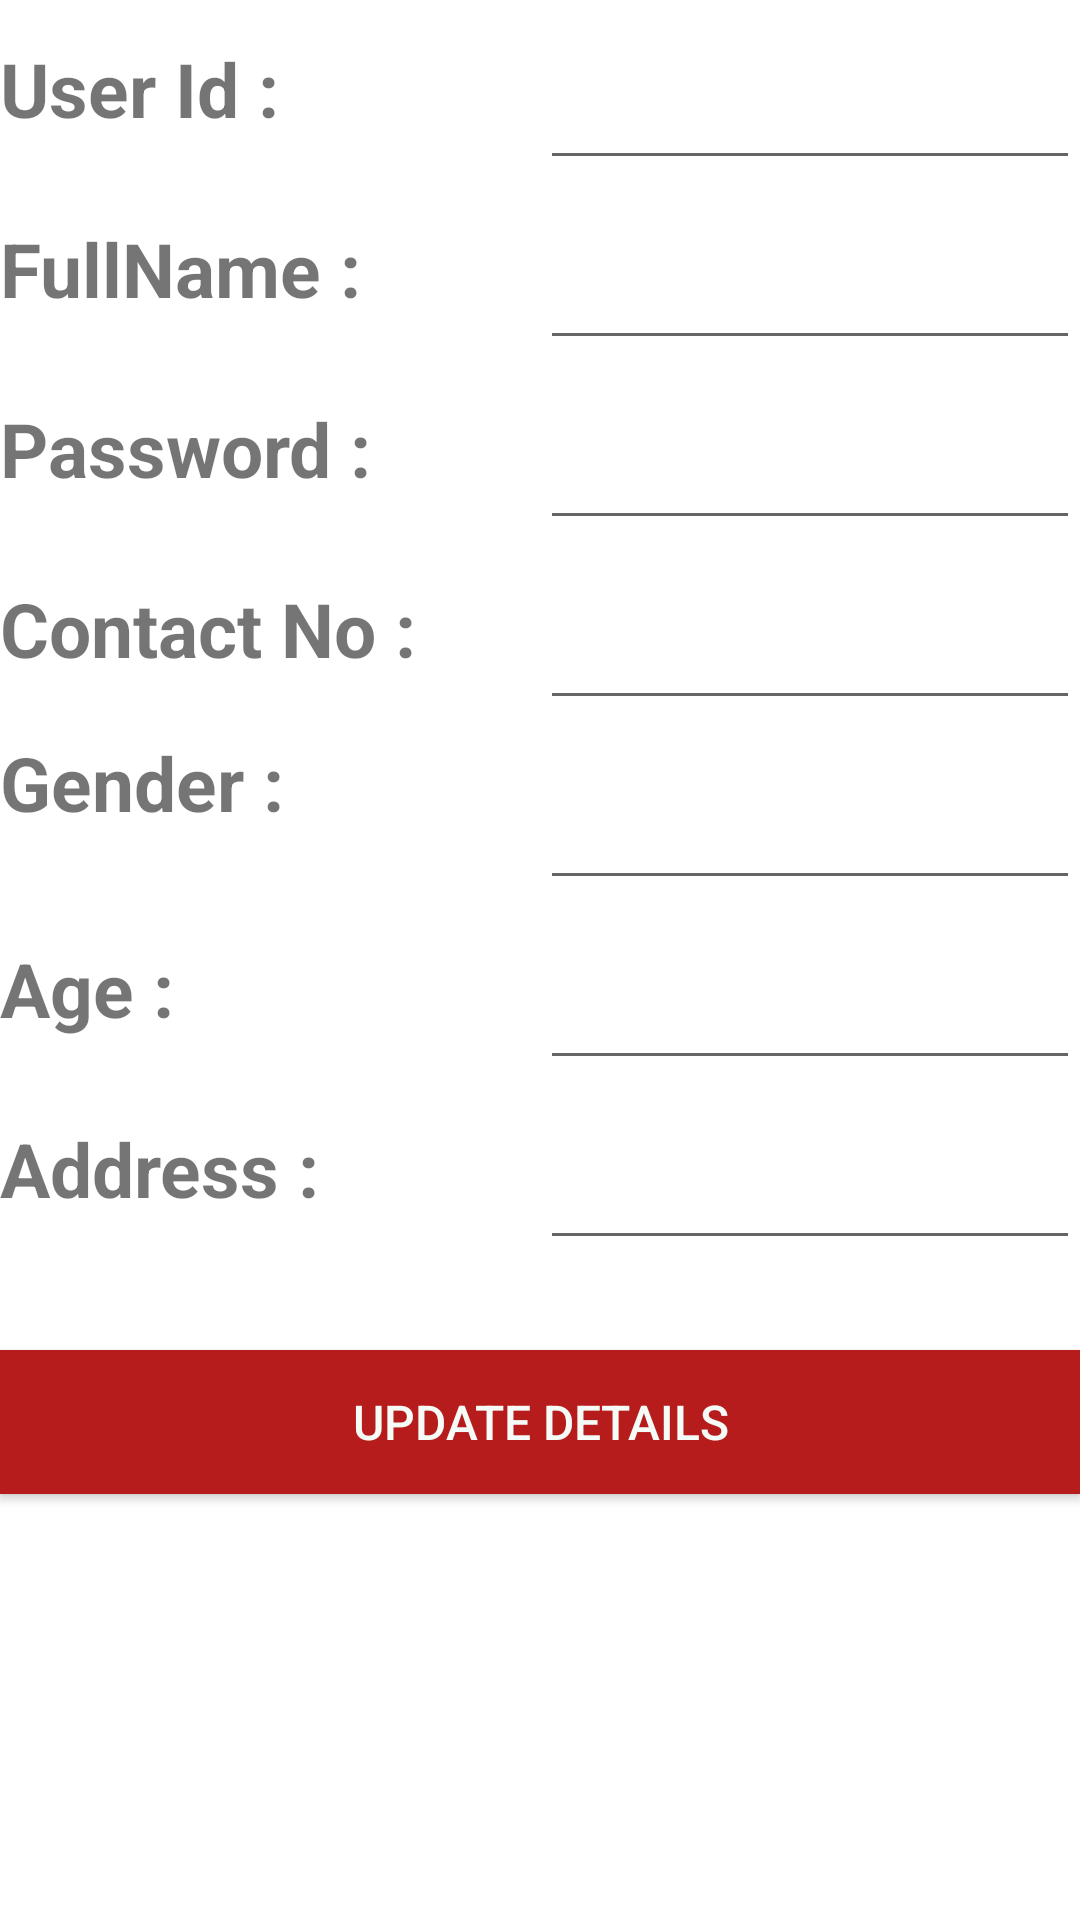

This screen was rendered from an Android layout file. Write that file and the resources it references.
<!-- AndroidManifest.xml: application theme Theme.RegistraionWithValidation -->
<!-- res/layout/activity_edit_user_details.xml -->
<?xml version="1.0" encoding="utf-8"?>
<LinearLayout xmlns:android="http://schemas.android.com/apk/res/android"
    xmlns:app="http://schemas.android.com/apk/res-auto"
    xmlns:tools="http://schemas.android.com/tools"
    android:layout_width="match_parent"
    android:layout_height="match_parent"
    android:layout_margin="20dp"

    android:orientation="vertical"
    tools:context=".ViewUserDetails">

    <LinearLayout
        android:layout_width="match_parent"
        android:layout_height="60dp"

        android:orientation="horizontal">

        <androidx.appcompat.widget.AppCompatTextView

            android:layout_width="match_parent"
            android:layout_height="wrap_content"
            android:layout_weight="1"
            android:text="User Id :"
            android:textStyle="bold"
            android:textSize="25dp" />

        <androidx.appcompat.widget.AppCompatEditText
            android:id="@+id/edtUserId"
            android:layout_width="match_parent"
            android:layout_height="match_parent"
            android:layout_weight="1"
            android:text=""
            android:gravity="center"

            android:textSize="20dp"></androidx.appcompat.widget.AppCompatEditText>

    </LinearLayout>


    <LinearLayout
        android:layout_width="match_parent"
        android:layout_height="60dp"
        android:orientation="horizontal">

        <androidx.appcompat.widget.AppCompatTextView

            android:layout_width="match_parent"
            android:layout_height="wrap_content"
            android:layout_weight="1"
            android:text="FullName :"
            android:textStyle="bold"
            android:textSize="25dp"></androidx.appcompat.widget.AppCompatTextView>

        <androidx.appcompat.widget.AppCompatEditText
            android:id="@+id/edtUserName"
            android:layout_width="match_parent"
            android:layout_height="match_parent"
            android:layout_weight="1"
            android:digits="abcdefghijklmnopqrstuvwxyzABCDEFGHIJKLMNOPQRSTUVWXYZ"
            android:gravity="center"
            android:inputType="text"
            android:textSize="20dp"></androidx.appcompat.widget.AppCompatEditText>

    </LinearLayout>

    <LinearLayout
        android:layout_width="match_parent"
        android:layout_height="60dp"
        android:orientation="horizontal">

        <androidx.appcompat.widget.AppCompatTextView
            android:layout_width="match_parent"
            android:layout_height="wrap_content"
            android:layout_weight="1"
            android:text="Password :"
            android:textStyle="bold"

            android:textSize="25dp">

        </androidx.appcompat.widget.AppCompatTextView>

        <androidx.appcompat.widget.AppCompatEditText
            android:id="@+id/edtUserPassword"
            android:layout_width="match_parent"
            android:layout_height="match_parent"
            android:layout_weight="1"
            android:gravity="center"
            android:inputType="textPassword"
            android:textSize="20dp"></androidx.appcompat.widget.AppCompatEditText>

    </LinearLayout>

    <LinearLayout
        android:layout_width="match_parent"
        android:layout_height="60dp"
        android:orientation="horizontal">

        <androidx.appcompat.widget.AppCompatTextView
            android:layout_width="match_parent"
            android:layout_height="wrap_content"
            android:layout_weight="1"
            android:inputType="phone"
            android:text="Contact No :"
            android:textStyle="bold"
            android:textSize="25dp">

        </androidx.appcompat.widget.AppCompatTextView>

        <androidx.appcompat.widget.AppCompatEditText
            android:id="@+id/edtUserContact"
            android:layout_width="match_parent"
            android:layout_height="match_parent"
            android:layout_weight="1"
            android:gravity="center"
            android:inputType="numberDecimal"

            android:textSize="20dp"/>

    </LinearLayout>


    <LinearLayout
        android:layout_width="match_parent"
        android:layout_height="60dp"
        android:orientation="horizontal">

        <androidx.appcompat.widget.AppCompatTextView
            android:id="@+id/gen"
            android:layout_width="match_parent"
            android:layout_height="35dp"
            android:layout_marginTop="4dp"
            android:layout_weight="1"
            android:text="Gender :"
            android:textStyle="bold"
            android:textSize="25dp">
        </androidx.appcompat.widget.AppCompatTextView>

        <LinearLayout
            android:layout_width="match_parent"
            android:layout_height="60dp"
            android:layout_weight="1"
            android:orientation="horizontal">

            <androidx.appcompat.widget.AppCompatEditText
                android:id="@+id/edtUserRadiogroup"
                android:layout_width="match_parent"
                android:layout_height="match_parent"
                android:gravity="center"/>

        </LinearLayout>
    </LinearLayout>

    <LinearLayout
        android:layout_width="match_parent"
        android:layout_height="60dp"
        android:orientation="horizontal">

        <androidx.appcompat.widget.AppCompatTextView
            android:layout_width="match_parent"
            android:layout_height="wrap_content"
            android:layout_marginRight="5dp"
            android:layout_weight="1"
            android:text="Age :"
            android:textStyle="bold"
            android:textSize="25dp">

        </androidx.appcompat.widget.AppCompatTextView>

        <androidx.appcompat.widget.AppCompatEditText
            android:id="@+id/edtUserSpinner"
            android:layout_width="match_parent"
            android:layout_height="match_parent"
            android:layout_weight="1"
            android:gravity="center"
            android:inputType="number"
            android:maxLength="2"
            android:textSize="20dp"></androidx.appcompat.widget.AppCompatEditText>

    </LinearLayout>

    <LinearLayout
        android:layout_width="match_parent"
        android:layout_height="60dp"
        android:orientation="horizontal">

        <androidx.appcompat.widget.AppCompatTextView
            android:layout_width="match_parent"
            android:layout_height="wrap_content"
            android:layout_weight="1"
            android:text="Address :"
            android:textStyle="bold"
            android:textSize="25dp">

        </androidx.appcompat.widget.AppCompatTextView>

        <androidx.appcompat.widget.AppCompatEditText
            android:id="@+id/edtUserAddress"
            android:layout_width="match_parent"
            android:layout_height="match_parent"
            android:layout_weight="1"
            android:digits="abcdefghijklmnopqrstuvwxyzABCDEFGHIJKLMNOPQRSTUVWXYZ"
            android:gravity="center"
            android:inputType="textPersonName"
            android:textSize="20dp"></androidx.appcompat.widget.AppCompatEditText>


    </LinearLayout>

    <Button
        android:id="@+id/btnUpdate"
        android:layout_width="match_parent"
        android:layout_height="wrap_content"
        android:layout_marginTop="30dp"


        android:background="#B71C1C"
        android:text="Update Details"
        android:textColor="#F5FBF6"
        android:textSize="16sp" />


</LinearLayout>
<!-- resources referenced by this layout -->
<resources>
  <style name="Theme.RegistraionWithValidation" parent="Theme.MaterialComponents.DayNight.DarkActionBar">
          
          <item name="colorPrimary">@color/purple_500</item>
          <item name="colorPrimaryVariant">@color/purple_700</item>
          <item name="colorOnPrimary">@color/white</item>
          
          <item name="colorSecondary">@color/teal_200</item>
          <item name="colorSecondaryVariant">@color/teal_700</item>
          <item name="colorOnSecondary">@color/black</item>
          
          <item name="android:statusBarColor" tools:targetApi="l">?attr/colorPrimaryVariant</item>
          
      </style>
  <color name="purple_500">#FF6200EE</color>
  <color name="purple_700">#FF3700B3</color>
  <color name="white">#FFFFFFFF</color>
  <color name="teal_200">#FF03DAC5</color>
  <color name="teal_700">#FF018786</color>
  <color name="black">#FF000000</color>
</resources>
